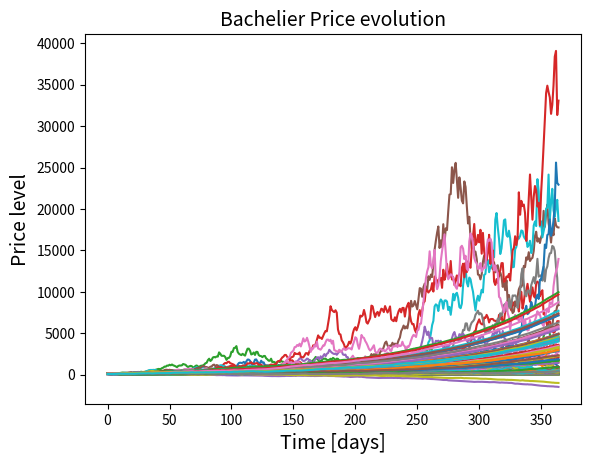

This figure's Python source:
import numpy as np
import matplotlib.pyplot as plt
#import pandas_datareader as pdr
#import pandas as pd
#import datetime as dt
#from dateutil.relativedelta import relativedelta
import scipy.stats as scpy
import matplotlib.pyplot as plt
import numpy as np

import sys
def FQ(label):
    print ('------------- FIN QUI TUTTO OK  %s ----------' %(label))
    sys.exit()


def random_weights(n):
    k = np.random.rand(n)
    return k / sum(k)

def euro_vanilla_dividend(S, K, T, r, q, sigma, option='call'):
    # S: spot price
    # K: strike price
    # T: time to maturity
    # r: interest rate
    # q: rate of continuous dividend paying asset
    # sigma: volatility of underlying asset

    d1 = (np.log(S / K) + (r - q + 0.5 * sigma ** 2) * T) / (sigma * np.sqrt(T))
    d2 = (np.log(S / K) + (r - q - 0.5 * sigma ** 2) * T) / (sigma * np.sqrt(T))

    if option == 'call':
        result = (S * np.exp(-q * T) * scpy.norm.cdf(d1, 0.0, 1.0) - K * np.exp(-r * T) * scpy.norm.cdf(d2, 0.0, 1.0))
    if option == 'put':
        result = (K * np.exp(-r * T) * scpy.norm.cdf(-d2, 0.0, 1.0) - S * np.exp(-q * T) * scpy.norm.cdf(-d1, 0.0, 1.0))

    return result


if __name__ == '__main__':



    # simulation parameters
    n_trj = 50 # n. trajectories
    maturity = 1 # years
    n_time_steps = maturity*365
    dt = 1 # 1 day

    # model parameters
    mu = 0.01
    sigma1 = 0.1
    sigma2 = 10
    S0 = 100


    # initialize variables
    x_o = S0*np.ones((1, n_trj))
    x_o2 = S0*np.ones((1, n_trj))
    x_n = np.ones((n_time_steps, n_trj))
    x_n2 = np.ones((n_time_steps, n_trj))


    for i in range(0, n_time_steps):

        W = np.random.standard_normal(size=n_trj)
        Wt = W*np.sqrt(dt)  ### standard brownian motion ###

        x_n[i,:] = x_o + x_o*(mu*dt + sigma1*Wt)
        x_n2[i,:] = x_o2 + x_o2*(mu*dt) + sigma2*Wt
        #x_n[i,:] = x_o +(mu*dt + sigma*W)

        x_o = x_n[i,:]
        x_o2 = x_n2[i,:]


    plt.plot(x_n)
    plt.xlabel('Time [days]', fontsize=14)
    plt.ylabel('Price level', fontsize=14)
    plt.title('GBM Price evolution', fontsize=14)
    plt.show()

    plt.plot(x_n2)
    plt.xlabel('Time [days]', fontsize=14)
    plt.ylabel('Price level', fontsize=14)
    plt.title('Bachelier Price evolution', fontsize=14)
    plt.show()





    FQ(881)

